3-way image classification set "datasets_masked" from GitHub (yaman1444/master-reseach); label vocabulary: benign, malignant, normal.

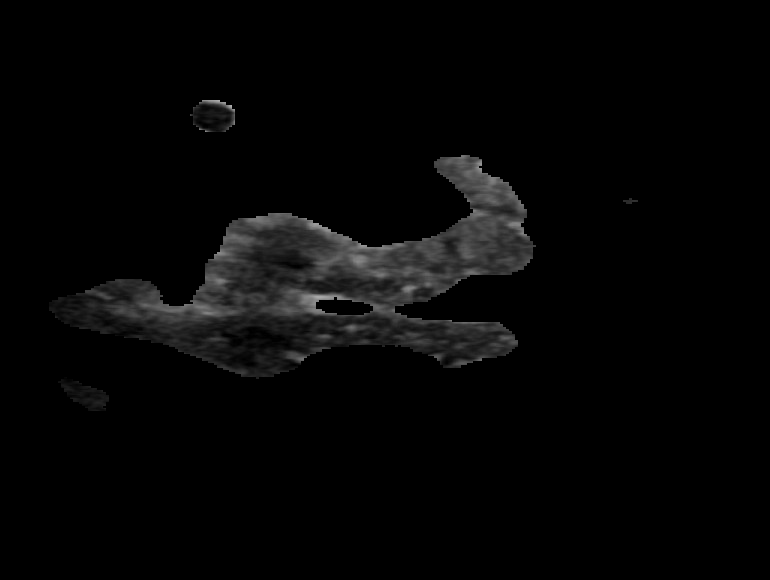
Label: benign

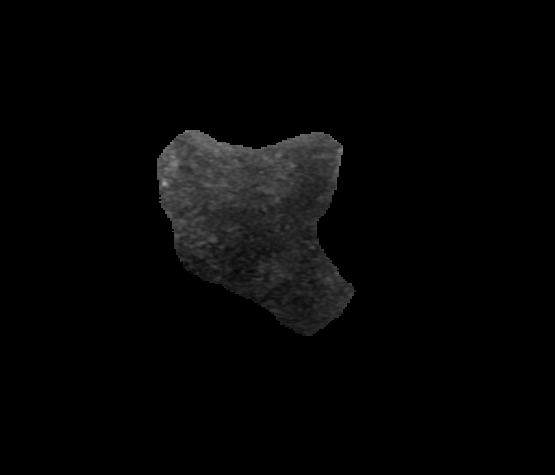
Label: malignant

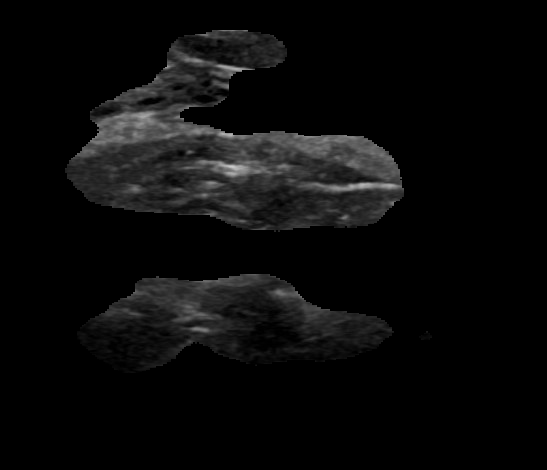
Label: normal

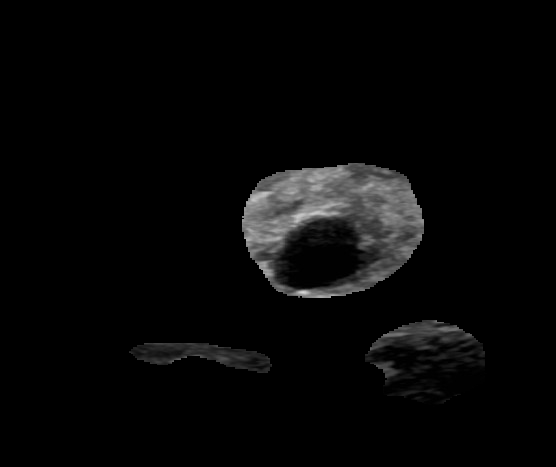
Label: benign
